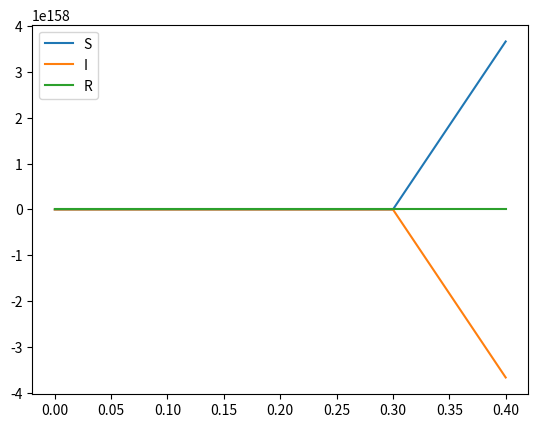

Reproduce this figure in Python.
import matplotlib.pyplot as plt
import numpy as np
def SIR_model(t, Y, beta, gamma):
    S, I, R = Y
    dSdt = -beta * S * I
    dIdt = beta * S * I - gamma * I
    dRdt = gamma * I
    return [dSdt, dIdt, dRdt]

def rk2(Y, t, dt, model, beta, gamma):
    k1 = model(t, Y, beta, gamma)
    k2 = model(t + dt, [Y[i] + dt/2 * k1[i] for i in range(len(Y))], beta, gamma)
    return [Y[i] + dt * k2[i] for i in range(len(Y))]
S0, I0, R0 = 990, 10, 0
beta, gamma = 0.5, 0.1
T = 50
dt = 0.1
N = int(T / dt) + 1
t = np.linspace(0, T, N)
S = np.empty(N)
I = np.empty(N)
R = np.empty(N)
S[0], I[0], R[0] = S0, I0, R0
for i in range(N-1):
    S[i+1], I[i+1], R[i+1] = rk2([S[i], I[i], R[i]], t[i], dt, SIR_model, beta, gamma)
plt.figure()
plt.plot(t, S, label='S')
plt.plot(t, I, label='I')
plt.plot(t, R, label='R')
plt.legend()
plt.show()
